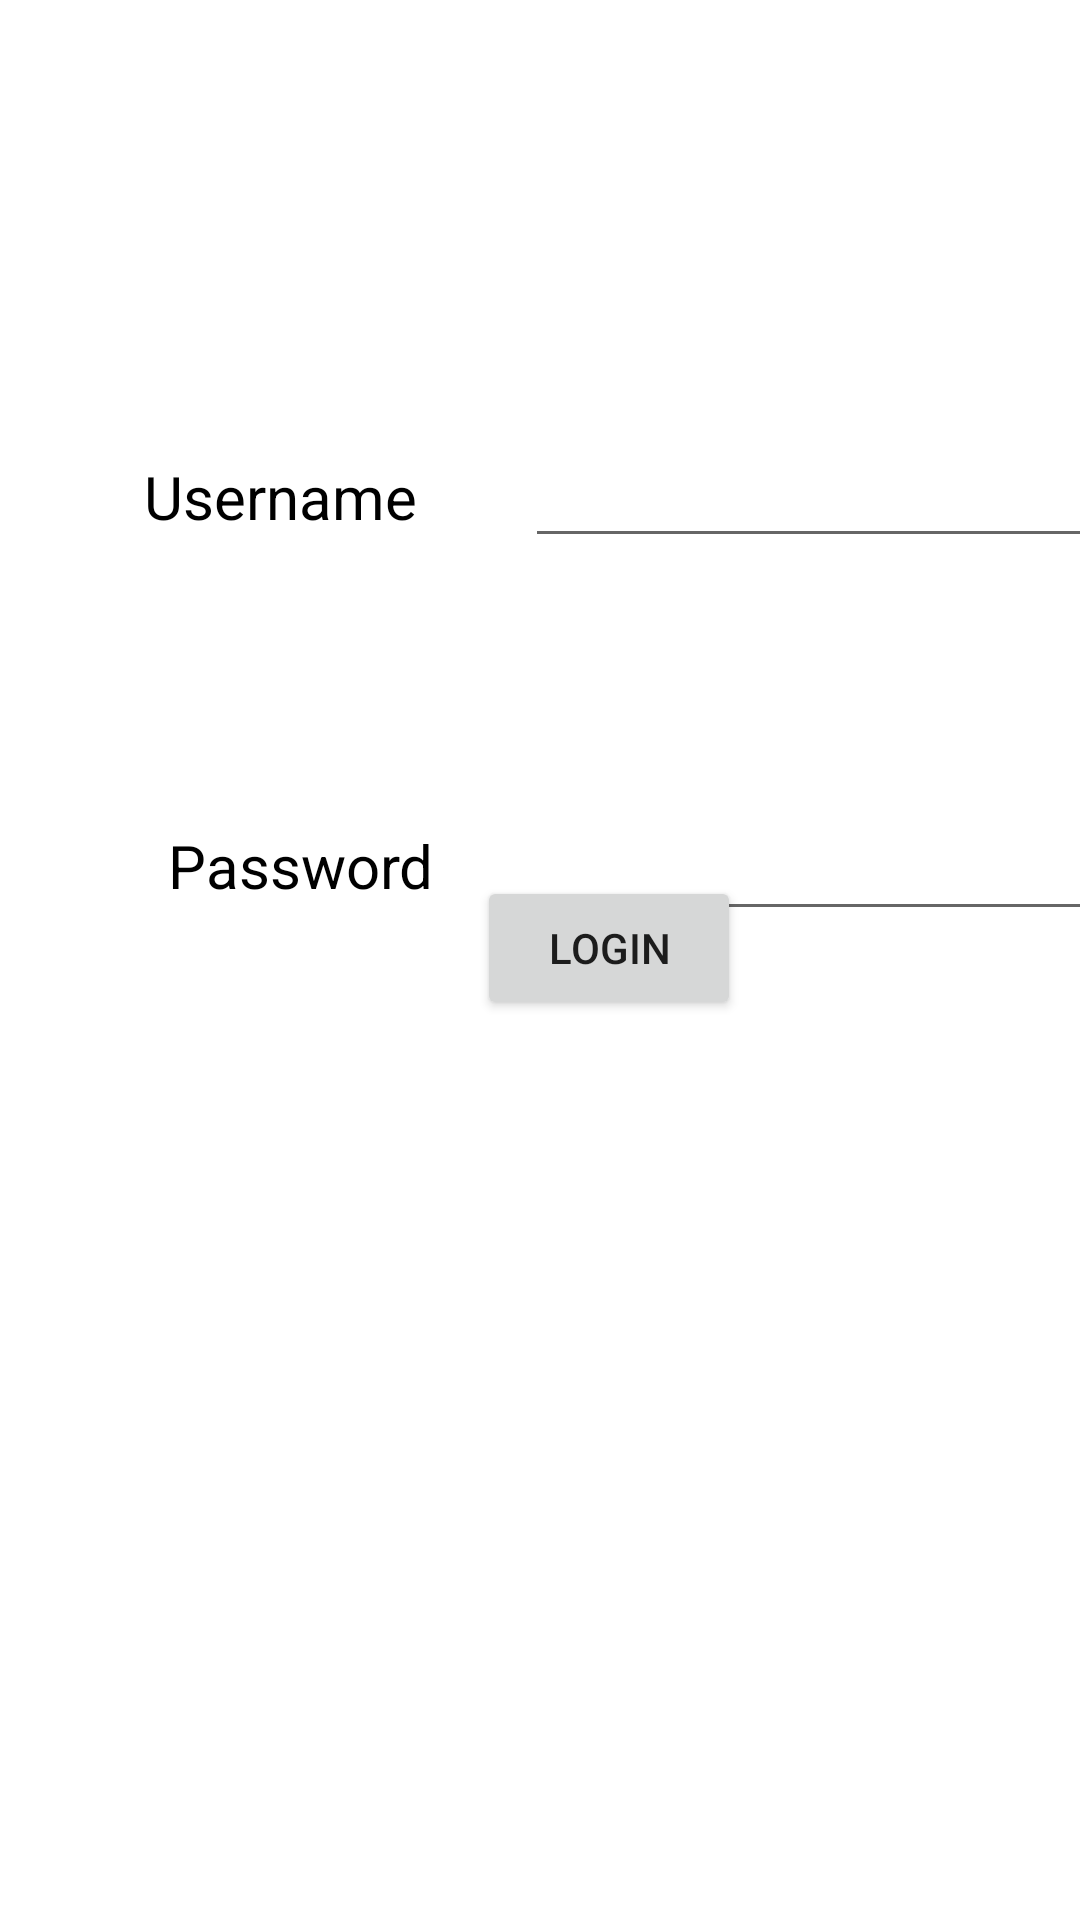

Produce the Android XML layout that renders to this screen, including the resource entries it uses.
<!-- AndroidManifest.xml: application theme Theme.NavigationDemo -->
<!-- res/layout/fragment_login.xml -->
<?xml version="1.0" encoding="utf-8"?>


<layout>
    <androidx.constraintlayout.widget.ConstraintLayout xmlns:android="http://schemas.android.com/apk/res/android"
        xmlns:app="http://schemas.android.com/apk/res-auto"
        xmlns:tools="http://schemas.android.com/tools"
        android:layout_width="match_parent"
        android:layout_height="match_parent"
        tools:context=".LoginFragment">

        <TextView
            android:id="@+id/textView"
            android:layout_width="wrap_content"
            android:layout_height="wrap_content"
            android:layout_marginStart="48dp"
            android:layout_marginTop="152dp"
            android:text="Username"
            android:textColor="#000000"
            android:textSize="20sp"
            app:layout_constraintStart_toStartOf="parent"
            app:layout_constraintTop_toTopOf="parent" />

        <TextView
            android:id="@+id/textView2"
            android:layout_width="wrap_content"
            android:layout_height="wrap_content"
            android:layout_marginStart="8dp"
            android:layout_marginTop="96dp"
            android:text="Password"
            android:textColor="#000000"
            android:textSize="20sp"
            app:layout_constraintStart_toStartOf="@+id/textView"
            app:layout_constraintTop_toBottomOf="@+id/textView" />

        <EditText
            android:id="@+id/tfUsername"
            android:layout_width="wrap_content"
            android:layout_height="wrap_content"
            android:layout_marginStart="36dp"
            android:ems="10"
            android:inputType="textPersonName"
            app:layout_constraintBottom_toBottomOf="@+id/textView"
            app:layout_constraintStart_toEndOf="@+id/textView"
            app:layout_constraintTop_toTopOf="@+id/textView"
            app:layout_constraintVertical_bias="0.516" />

        <EditText
            android:id="@+id/tfPassword"
            android:layout_width="wrap_content"
            android:layout_height="wrap_content"
            android:layout_marginStart="28dp"
            android:ems="10"
            android:inputType="textPassword"
            app:layout_constraintBottom_toBottomOf="@+id/textView2"
            app:layout_constraintStart_toEndOf="@+id/textView2"
            app:layout_constraintTop_toTopOf="@+id/textView2"
            app:layout_constraintVertical_bias="0.434" />

        <Button
            android:id="@+id/btnLogin"
            android:layout_width="wrap_content"
            android:layout_height="wrap_content"
            android:layout_marginBottom="300dp"
            android:text="Login"
            app:layout_constraintBottom_toBottomOf="parent"
            app:layout_constraintEnd_toEndOf="@+id/tfPassword"
            app:layout_constraintHorizontal_bias="0.431"
            app:layout_constraintStart_toStartOf="@+id/textView2" />
    </androidx.constraintlayout.widget.ConstraintLayout>
</layout>
<!-- resources referenced by this layout -->
<resources>
  <style name="Theme.NavigationDemo" parent="Theme.MaterialComponents.DayNight.DarkActionBar">
          
          <item name="colorPrimary">@color/purple_500</item>
          <item name="colorPrimaryVariant">@color/purple_700</item>
          <item name="colorOnPrimary">@color/white</item>
          
          <item name="colorSecondary">@color/teal_200</item>
          <item name="colorSecondaryVariant">@color/teal_700</item>
          <item name="colorOnSecondary">@color/black</item>
          
          <item name="android:statusBarColor" tools:targetApi="l">?attr/colorPrimaryVariant</item>
          
      </style>
  <!-- not gathered from this repository: default colours our renderer supplied (Android Studio template values) -->
  <color name="purple_500">#FF6200EE</color>
  <color name="purple_700">#FF3700B3</color>
  <color name="teal_200">#FF03DAC5</color>
  <color name="teal_700">#FF018786</color>
  <color name="black">#FF000000</color>
  <color name="white">#FFFFFFFF</color>
</resources>
